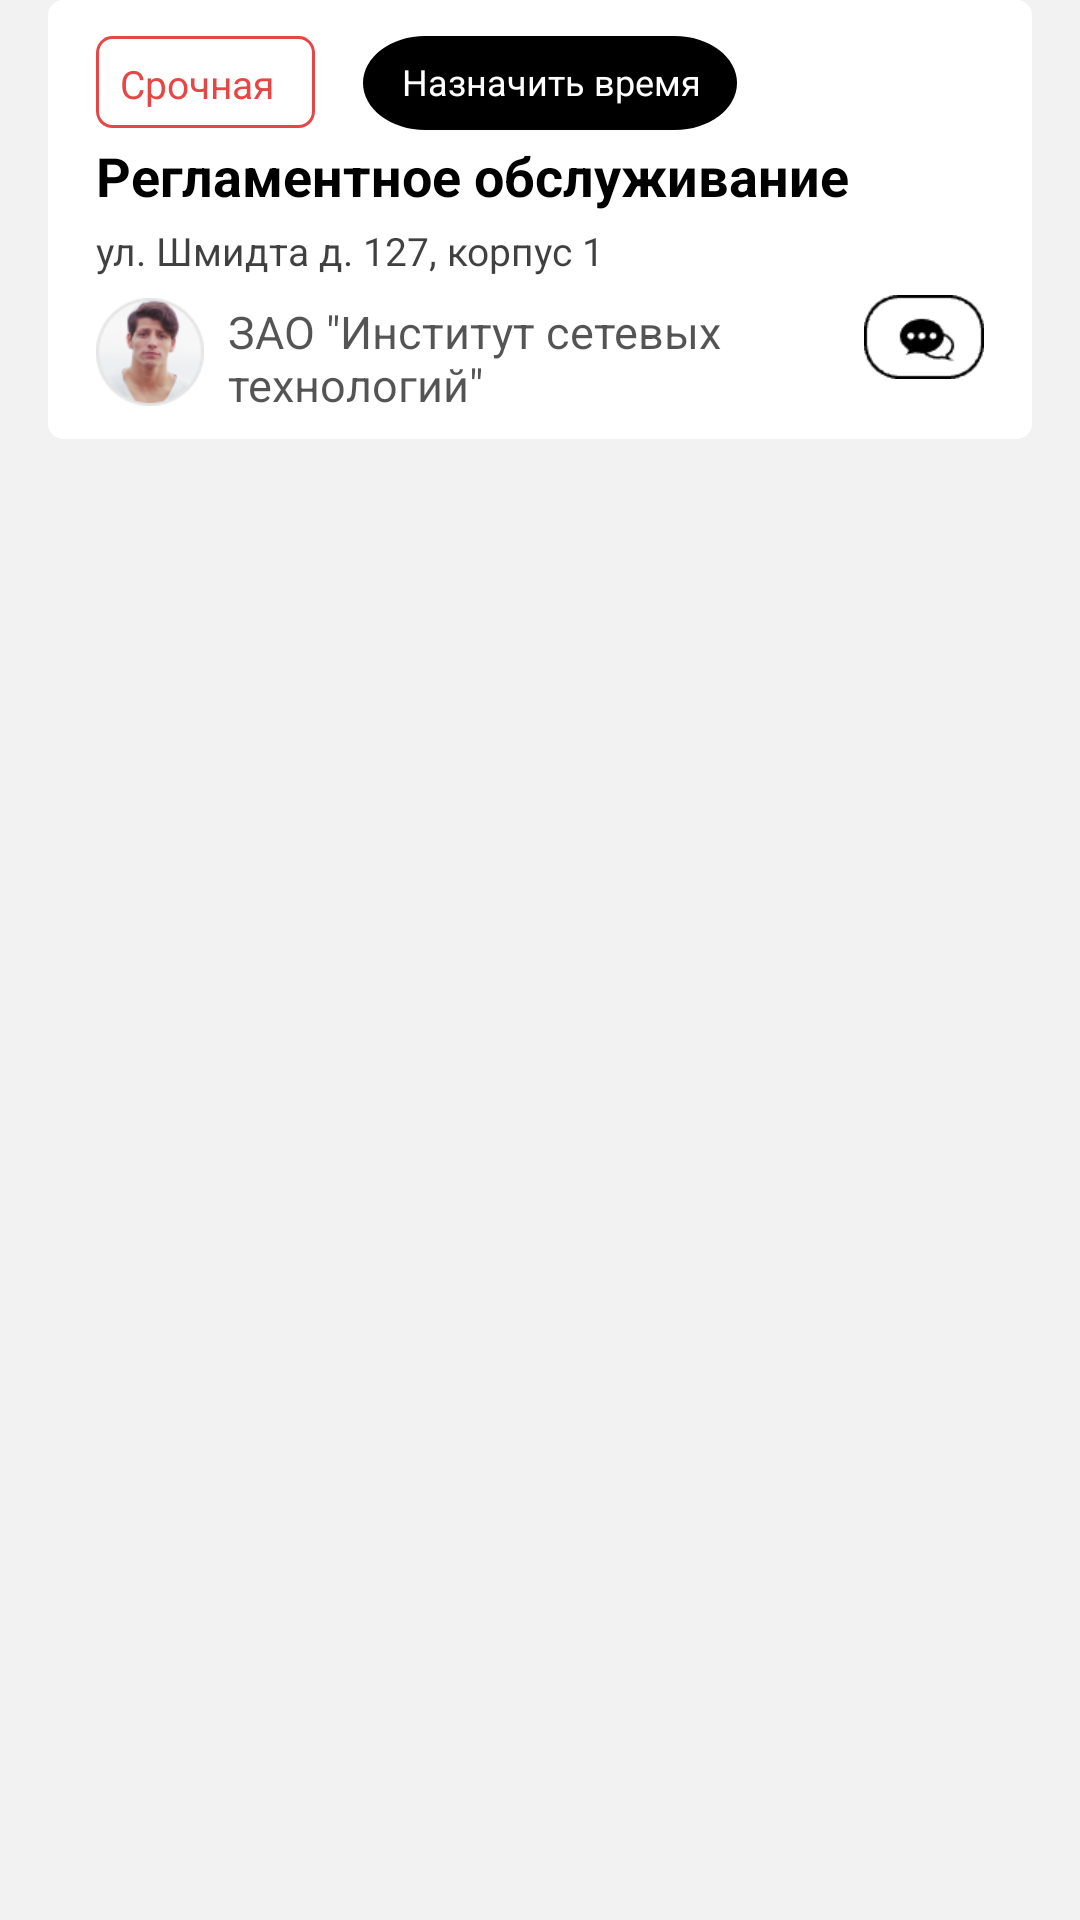

Android layout source for this screen:
<!-- AndroidManifest.xml: application theme AppTheme.NoActionBar -->
<!-- res/layout/inflater_green_card.xml -->
<?xml version="1.0" encoding="utf-8"?>
<android.support.constraint.ConstraintLayout xmlns:android="http://schemas.android.com/apk/res/android"
    xmlns:app="http://schemas.android.com/apk/res-auto"
    xmlns:tools="http://schemas.android.com/tools"
    android:id="@+id/workContainer"
    android:layout_width="match_parent"
    android:layout_height="wrap_content"
    android:background="@color/colorNavigationPlanFon">

    <android.support.constraint.ConstraintLayout
        android:id="@+id/mWorkField"
        android:layout_width="0dp"
        android:layout_height="wrap_content"
        android:layout_marginStart="16dp"
        android:layout_marginEnd="16dp"
        android:background="@drawable/selsected_osnov_fragment"
        app:layout_constraintBottom_toBottomOf="parent"
        app:layout_constraintEnd_toEndOf="parent"
        app:layout_constraintStart_toStartOf="parent"
        app:layout_constraintTop_toTopOf="parent"
        app:layout_constraintVertical_bias="0.0">

        <FrameLayout
            android:id="@+id/mChatBtn"
            android:layout_width="40dp"
            android:layout_height="28dp"
            android:layout_marginEnd="16dp"
            android:layout_marginBottom="20dp"
            android:background="@drawable/round_none_bgd_2"
            app:layout_constraintBottom_toBottomOf="parent"
            app:layout_constraintEnd_toEndOf="parent">

            <ImageView
                android:id="@+id/imageView4"
                android:layout_width="40dp"
                android:layout_height="28dp"
                android:layout_gravity="center"
                android:src="@drawable/dialog_black_ico2" />
        </FrameLayout>


        <FrameLayout
            android:id="@+id/mColorFrame"
            android:layout_width="wrap_content"
            android:layout_height="wrap_content"
            android:layout_marginStart="16dp"
            android:layout_marginTop="12dp"
            android:background="@drawable/round_status_red_fragment"
            app:layout_constraintStart_toStartOf="parent"
            app:layout_constraintTop_toTopOf="parent">

            <TextView
                android:id="@+id/StatusTextFragment"
                android:layout_width="wrap_content"
                android:layout_height="wrap_content"
                android:layout_marginStart="8dp"
                android:layout_marginTop="7dp"
                android:layout_marginEnd="8dp"
                android:layout_marginBottom="6dp"
                android:gravity="center_horizontal|top"
                android:text="@string/urgentFragment"
                android:textAllCaps="false"
                android:textColor="@color/colorStatusForFragmentRed"
                android:textSize="13sp" />

        </FrameLayout>

        <FrameLayout
            android:id="@+id/mTimeSetFragment"
            android:layout_width="wrap_content"
            android:layout_height="wrap_content"
            android:layout_marginStart="16dp"
            android:layout_marginTop="12dp"
            android:background="@drawable/set_time_fragment_black"
            app:layout_constraintStart_toEndOf="@+id/mColorFrame"
            app:layout_constraintTop_toTopOf="parent">

            <TextView
                android:id="@+id/setTimeTemp"
                android:layout_width="wrap_content"
                android:layout_height="wrap_content"
                android:layout_marginStart="13dp"
                android:layout_marginTop="7dp"
                android:layout_marginEnd="12dp"
                android:layout_marginBottom="8dp"
                android:gravity="center_horizontal|top"
                android:text="@string/set_time"
                android:textAppearance="@style/set_time" />
        </FrameLayout>

        <ImageView
            android:id="@+id/imagePlane"
            android:layout_width="36dp"
            android:layout_height="36dp"
            android:layout_marginStart="16dp"
            android:layout_marginBottom="11dp"
            android:scaleType="centerInside"
            android:src="@drawable/image_photo2"
            app:layout_constraintBottom_toBottomOf="parent"
            app:layout_constraintStart_toStartOf="parent" />

                 <TextView
            android:id="@+id/mLocationTxt"
            android:layout_width="0dp"
            android:layout_height="wrap_content"
            android:layout_marginStart="16dp"
            android:layout_marginTop="4dp"
            android:layout_marginEnd="16dp"
            android:layout_marginBottom="7dp"
            android:gravity="top"
            android:text="ул. Шмидта д. 127, корпус 1"
            android:textAppearance="@style/text_black_gray_for_fragment"
            app:layout_constraintBottom_toTopOf="@+id/imagePlane"
            app:layout_constraintEnd_toEndOf="parent"
            app:layout_constraintHorizontal_bias="0.0"
            app:layout_constraintStart_toStartOf="parent"
            app:layout_constraintTop_toBottomOf="@+id/textTitle" />

        <TextView
            android:id="@+id/textTitle"
            android:layout_width="0dp"
            android:layout_height="wrap_content"
            android:layout_marginStart="16dp"
            android:layout_marginTop="3dp"
            android:layout_marginEnd="16dp"
            android:text="Регламентное обслуживание"
            android:textAppearance="@style/text_black_for_fragment"
            app:layout_constraintEnd_toEndOf="parent"
            app:layout_constraintHorizontal_bias="0.0"
            app:layout_constraintStart_toStartOf="parent"
            app:layout_constraintTop_toBottomOf="@+id/mTimeSetFragment" />

        <TextView
            android:id="@+id/mOrganizationNameTxt"
            android:layout_width="0dp"
            android:layout_height="wrap_content"
            android:layout_centerVertical="true"
            android:layout_marginStart="8dp"
            android:layout_marginTop="7dp"
            android:layout_marginEnd="8dp"
            android:gravity="center|start|center_horizontal"
            android:text="ЗАО &quot;Институт сетевых технологий&quot;"
            android:textAppearance="@style/text_gray_for_fragment"
            app:layout_constraintBottom_toBottomOf="parent"
            app:layout_constraintEnd_toStartOf="@+id/mChatBtn"
            app:layout_constraintHorizontal_bias="0.0"
            app:layout_constraintStart_toEndOf="@+id/imagePlane"
            app:layout_constraintTop_toBottomOf="@+id/mLocationTxt"
            app:layout_constraintVertical_bias="0.120000005" />

    </android.support.constraint.ConstraintLayout>

    <FrameLayout
        android:layout_width="match_parent"
        android:layout_height="12dp"
        app:layout_constraintBottom_toBottomOf="parent"
        app:layout_constraintTop_toBottomOf="@+id/mWorkField">

    </FrameLayout>
</android.support.constraint.ConstraintLayout>
<!-- resources referenced by this layout -->
<resources>
  <color name="colorNavigationPlanFon">#F2F2F2</color>
  <color name="colorStatusForFragmentRed">#E74646</color>
  <!-- drawable dialog_black_ico2: png bitmap (drawable-v24, 1123 bytes) -->
  <!-- drawable image_photo2: png bitmap (drawable, 8279 bytes) -->
  <!-- drawable round_none_bgd_2 (drawable-v24) -->
  <?xml version="1.0" encoding="utf-8"?>
  <shape xmlns:android="http://schemas.android.com/apk/res/android">
  
  
      <solid
          android:color="@color/colorWhite">
      </solid>
  
      <corners
              android:radius="12dp">
      </corners>
  
  
  </shape>
  <!-- drawable round_status_red_fragment (drawable) -->
  <?xml version="1.0" encoding="utf-8"?>
  <vector
      xmlns:android="http://schemas.android.com/apk/res/android"
      xmlns:aapt="http://schemas.android.com/aapt"
      android:width="73dp"
      android:height="30dp"
      android:viewportWidth="73"
      android:viewportHeight="30"
      >
  
      <group>
  
          <clip-path
              android:pathData="M5.5 0H67.5C70.5376 0 73 2.46243 73 5.5V24.5C73 27.5376 70.5376 30 67.5 30H5.5C2.46243 30 0 27.5376 0 24.5V5.5C0 2.46243 2.46243 0 5.5 0Z"
              />
  
          <path
              android:pathData="M5.5 0H67.5C70.5376 0 73 2.46243 73 5.5V24.5C73 27.5376 70.5376 30 67.5 30H5.5C2.46243 30 0 27.5376 0 24.5V5.5C0 2.46243 2.46243 0 5.5 0Z"
              android:strokeWidth="2"
              android:strokeColor="@color/colorStatusForFragmentRed"
              />
  
  
      </group>
  
  
  
  </vector>
  <!-- drawable selsected_osnov_fragment (drawable-v24) -->
  <?xml version="1.0" encoding="utf-8"?>
  <shape xmlns:android="http://schemas.android.com/apk/res/android">
  
      <solid
          android:color="@color/colorWhite"
          />
  
      <corners
          android:radius="5dp"
  
          />
  
  
  </shape>
  <!-- drawable set_time_fragment_black (drawable) -->
  <?xml version="1.0" encoding="utf-8"?>
  <vector
      xmlns:android="http://schemas.android.com/apk/res/android"
      xmlns:aapt="http://schemas.android.com/aapt"
      android:width="90dp"
      android:height="30dp"
      android:viewportWidth="90"
      android:viewportHeight="30"
      >
  
      <group>
  
          <clip-path
              android:pathData="M15 0H75C83.2843 0 90 6.71573 90 15C90 23.2843 83.2843 30 75 30H15C6.71573 30 0 23.2843 0 15C0 6.71573 6.71573 0 15 0Z"
              />
  
          <path
              android:pathData="M0 0V30H90V0"
              android:fillColor="#000000"
              />
  
      </group>
  
  </vector>
  <string name="set_time">Назначить время</string>
  <string name="urgentFragment">Срочная</string>
  <style name="set_time">
          <item name="android:textSize">
              12sp
          </item>
  
          <item name="android:textColor">
              #FFFFFF
          </item>
      </style>
  <style name="text_black_for_fragment">
          <item name="android:textSize">18sp</item>
          <item name="android:textColor">#000000</item>
          <item name="android:textStyle">bold</item>
      </style>
  <style name="text_black_gray_for_fragment">
          <item name="android:textSize">
              13sp
          </item>
          <item name="android:textColor">
              #BF000000
          </item>
      </style>
  <style name="text_gray_for_fragment">
          <item name="android:textSize">15sp</item>
          <item name="android:textColor">#AB000000</item>
      </style>
  <style name="AppTheme.NoActionBar">
          <item name="windowActionBar">false</item>
          <item name="windowNoTitle">true</item>
  
      </style>
  <color name="colorWhite">#ffffff</color>
</resources>
